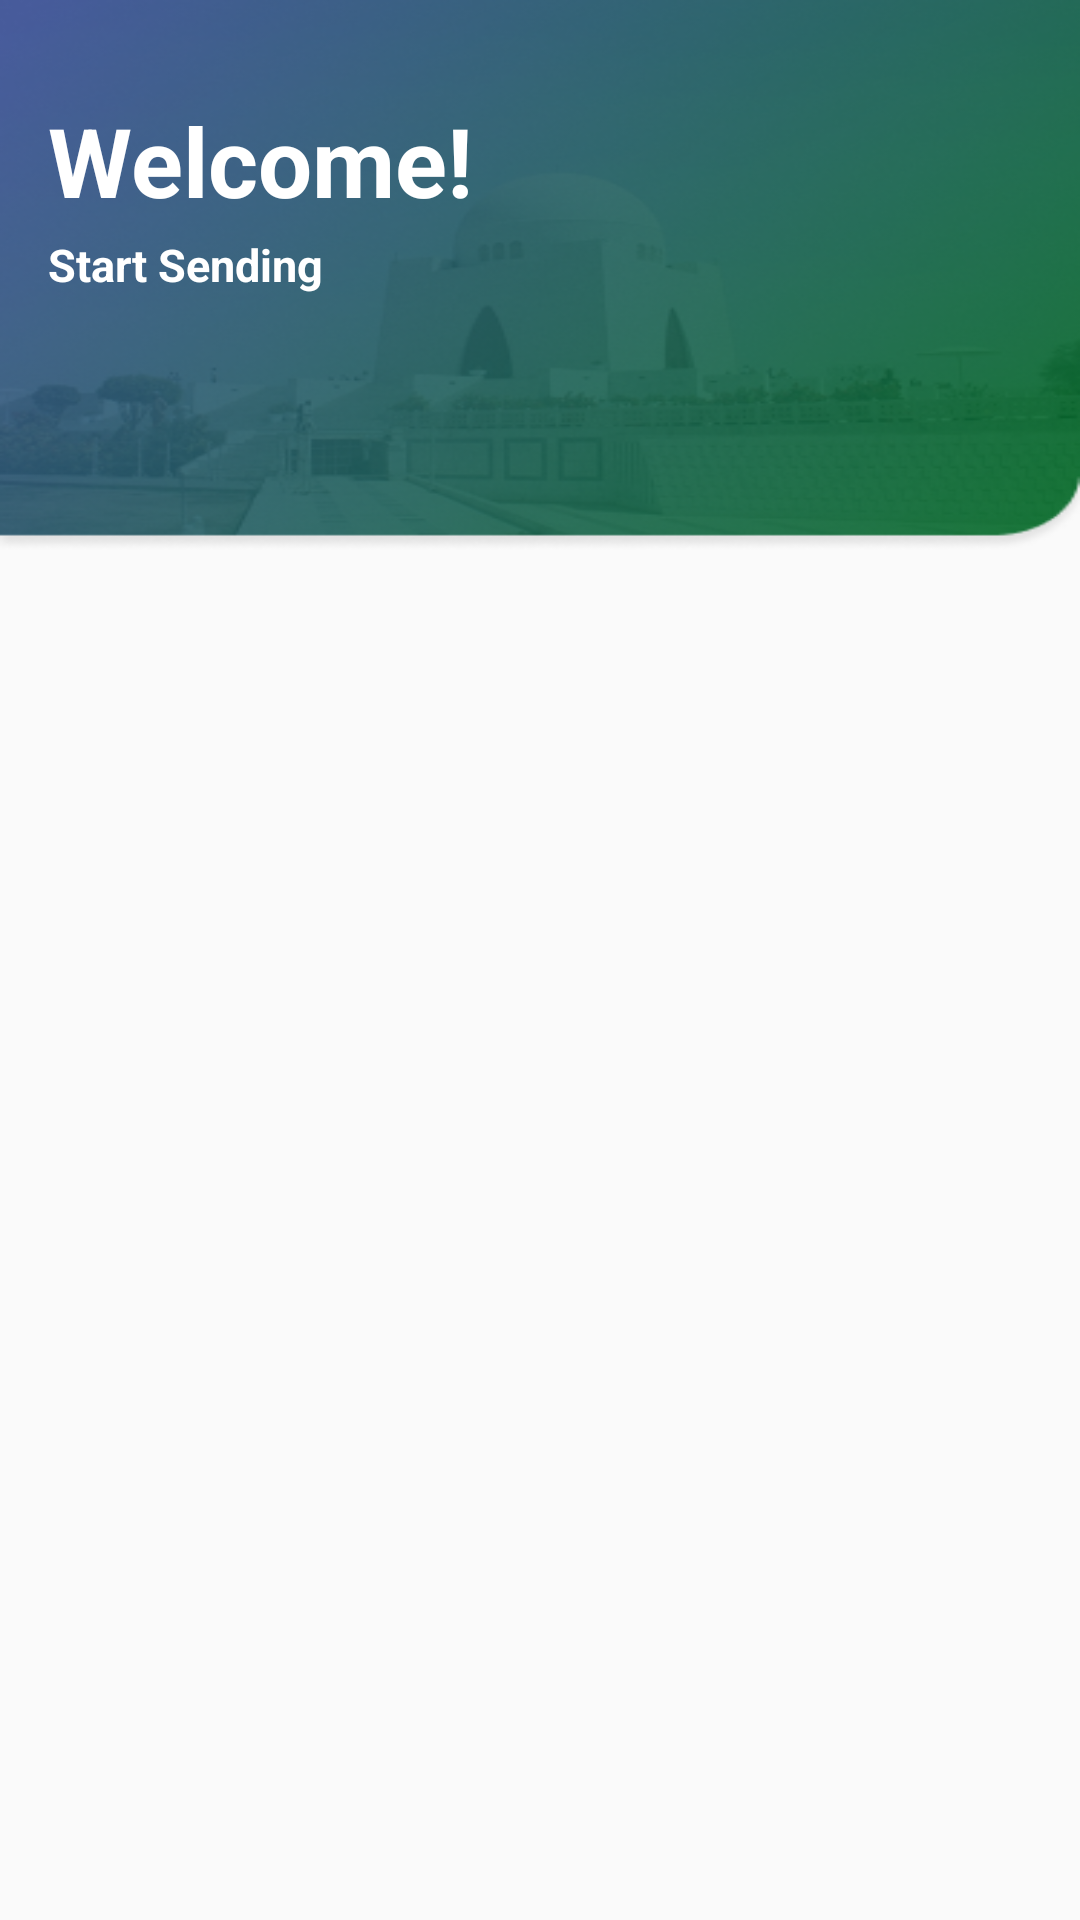

Reconstruct the res/layout file that produces this screen, plus the resources it refers to.
<!-- AndroidManifest.xml: application theme Theme.AppCompat.Light.NoActionBar -->
<!-- res/layout/activity_main.xml -->
<?xml version="1.0" encoding="utf-8"?>
<androidx.constraintlayout.widget.ConstraintLayout xmlns:android="http://schemas.android.com/apk/res/android"
    xmlns:app="http://schemas.android.com/apk/res-auto"
    xmlns:tools="http://schemas.android.com/tools"
    android:id="@+id/main_layout"
    android:layout_width="match_parent"
    android:layout_height="match_parent"
    tools:context=".Activities.MainActivity">

    <androidx.constraintlayout.widget.ConstraintLayout
        android:id="@+id/cons1"
        android:layout_width="match_parent"
        android:layout_height="184dp"
        android:background="@drawable/topheader"
        app:layout_constraintEnd_toEndOf="parent"
        app:layout_constraintStart_toStartOf="parent"
        app:layout_constraintTop_toTopOf="parent">

        <TextView
            android:id="@+id/textView11"
            android:layout_width="wrap_content"
            android:layout_height="wrap_content"
            android:layout_marginStart="16dp"
            android:layout_marginLeft="16dp"
            android:layout_marginTop="32dp"
            android:text="Welcome!"
            android:textColor="@color/white"
            android:textSize="32sp"
            android:textStyle="bold"
            app:layout_constraintStart_toStartOf="parent"
            app:layout_constraintTop_toTopOf="parent" />

        <TextView
            android:id="@+id/text1"
            android:layout_width="wrap_content"
            android:layout_height="wrap_content"
            android:layout_marginStart="16dp"
            android:layout_marginLeft="16dp"
            android:layout_marginTop="3dp"
            android:text="Start Sending"
            android:textColor="@color/white"
            android:textSize="15sp"
            android:textStyle="bold"
            app:layout_constraintStart_toStartOf="parent"
            app:layout_constraintTop_toBottomOf="@+id/textView11" />
        


    </androidx.constraintlayout.widget.ConstraintLayout>

    <com.google.android.material.tabs.TabLayout
        android:id="@+id/tab_layout"
        android:layout_width="150dp"
        android:layout_height="39dp"
        android:layout_marginTop="133dp"
        android:minHeight="?attr/actionBarSize"
        app:layout_constraintStart_toStartOf="parent"
        app:layout_constraintTop_toTopOf="parent"
        app:tabIndicatorColor="@color/white"
        app:tabIndicatorFullWidth="false"
        app:tabTextAppearance="@style/MyCustomTextAppearance"
        app:tabTextColor="@color/white" />

    <androidx.viewpager.widget.ViewPager
        android:id="@+id/view_pager"
        android:layout_width="match_parent"
        android:layout_height="0dp"
        app:layout_constraintBottom_toBottomOf="parent"
        app:layout_constraintTop_toBottomOf="@id/cons1"></androidx.viewpager.widget.ViewPager>

</androidx.constraintlayout.widget.ConstraintLayout>
<!-- resources referenced by this layout -->
<resources>
  <color name="white">#FFFFFF</color>
  <!-- drawable topheader: png bitmap (drawable, 104700 bytes) -->
  <style name="MyCustomTextAppearance" parent="TextAppearance.Design.Tab">
          <item name="textAllCaps">false</item>
      </style>
</resources>
